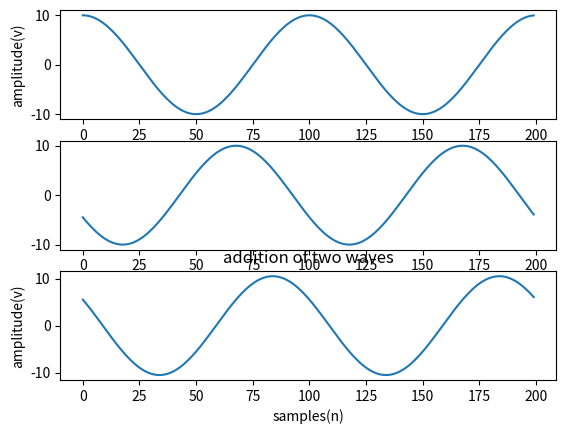

This chart was generated by the following Python code:

import matplotlib.pyplot as plt
import numpy as np
fs=10000
f1=100
f2=100
n=200
amp1=10
amp2=10
p1=0
p2=90
x=np.arange(n)
a=amp1*np.cos(2*np.pi*f1/fs*x+p1)
plt.subplot(311)
plt.plot(x,a)
plt.xlabel('samples(n)')
plt.ylabel('amplitude(v)')

b=amp2*np.cos(2*np.pi*f2/fs*x+p2)
plt.subplot(312)
plt.plot(x,b)
c=a+b
plt.subplot(313)
plt.plot(x,c)
plt.title('addition of two waves')
plt.xlabel('samples(n)')
plt.ylabel('amplitude(v)')
plt.show()

